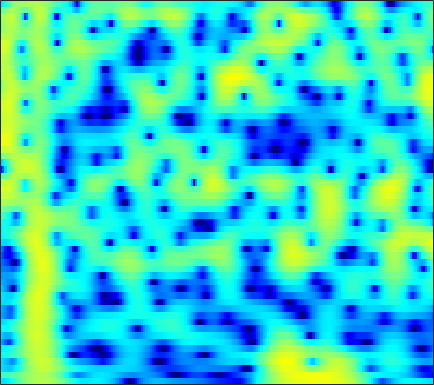

Source data for this figure (header and first rows):
-7.1972, -7.434, -7.2914, -6.687, -6.0198, -5.0068, -3.9597, -3.1984, -2.244, -1.3654, -0.5724, -0.039786, 0.57963, 1.1006, 1.4254, 1.7783, 2.0438, 2.19, 2.3147, 2.3589, 2.3226, 2.2392, 2.0519, 1.7765
-3.451, -3.378, -3.205, -2.948, -2.705, -2.319, -1.879, -1.52, -1.016, -0.4993, 0.01192, 0.3801, 0.8378, 1.246, 1.511, 1.804, 2.02, 2.127, 2.191, 2.159, 2.027, 1.858, 1.536, 1.096
-7.592, -7.859, -8.266, -8.588, -8.639, -8.277, -7.38, -6.439, -5.018, -3.574, -2.22, -1.297, -0.2048, 0.7254, 1.317, 1.967, 2.463, 2.739, 2.981, 3.082, 3.049, 2.939, 2.682, 2.305
-7.618, -8.061, -8.92, -10.04, -10.89, -11.48, -10.63, -9.133, -6.788, -4.572, -2.661, -1.431, -0.04259, 1.089, 1.785, 2.526, 3.068, 3.35, 3.567, 3.608, 3.48, 3.274, 2.859, 2.286
-5.802, -5.519, -5.159, -4.776, -4.447, -3.93, -3.305, -2.767, -1.963, -1.1, -0.2269, 0.4073, 1.192, 1.877, 2.314, 2.779, 3.098, 3.236, 3.275, 3.144, 2.836, 2.483, 1.847, 1.012
-6.838, -6.63, -6.308, -5.862, -5.417, -4.67, -3.772, -3.038, -2.024, -1.016, -0.05658, 0.6094, 1.408, 2.084, 2.502, 2.93, 3.202, 3.3, 3.284, 3.098, 2.739, 2.356, 1.692, 0.8542
-9.98, -11.21, -13.39, -15.62, -15.62, -12.62, -9.101, -6.841, -4.348, -2.331, -0.6901, 0.3344, 1.466, 2.357, 2.879, 3.389, 3.693, 3.791, 3.752, 3.526, 3.119, 2.699, 1.992, 1.125
-8.174, -8.745, -9.519, -9.968, -9.745, -8.526, -6.649, -5.137, -3.221, -1.512, -0.04245, 0.9041, 1.963, 2.795, 3.276, 3.727, 3.966, 4.007, 3.878, 3.538, 2.982, 2.422, 1.48, 0.3099
-6.469, -6.242, -5.874, -5.393, -4.933, -4.174, -3.259, -2.499, -1.437, -0.3742, 0.6346, 1.33, 2.152, 2.822, 3.214, 3.578, 3.753, 3.754, 3.572, 3.169, 2.535, 1.902, 0.8392, -0.4989
-7.79, -7.515, -7.126, -6.63, -6.147, -5.333, -4.33, -3.48, -2.27, -1.05, 0.1065, 0.8985, 1.828, 2.592, 3.043, 3.476, 3.711, 3.75, 3.617, 3.274, 2.719, 2.164, 1.244, 0.1278
-10.26, -10.73, -11.75, -13.05, -13.68, -12.84, -10.21, -7.984, -5.282, -2.987, -1.087, 0.1125, 1.435, 2.476, 3.085, 3.678, 4.023, 4.121, 4.053, 3.771, 3.279, 2.775, 1.933, 0.914
-9.942, -10.5, -11.71, -13.35, -14.34, -13.78, -11, -8.58, -5.661, -3.22, -1.21, 0.05897, 1.469, 2.58, 3.229, 3.859, 4.227, 4.335, 4.26, 3.935, 3.366, 2.786, 1.811, 0.6352
-7.66, -7.646, -7.639, -7.539, -7.311, -6.701, -5.733, -4.817, -3.424, -1.949, -0.5081, 0.5057, 1.723, 2.744, 3.361, 3.965, 4.318, 4.414, 4.303, 3.893, 3.179, 2.438, 1.159, -0.4815
-7.181, -7.43, -7.804, -8.155, -8.296, -8.143, -7.377, -6.407, -4.786, -3.025, -1.296, -0.0919, 1.331, 2.522, 3.249, 3.989, 4.456, 4.621, 4.581, 4.246, 3.59, 2.877, 1.595, -0.1167
-8.638, -9.413, -10.9, -13.19, -15.98, -23.07, -22.57, -15.67, -10.16, -6.446, -3.647, -1.936, -0.05802, 1.432, 2.336, 3.282, 3.938, 4.234, 4.388, 4.287, 3.921, 3.47, 2.659, 1.629
-9.847, -10.2, -10.86, -11.6, -12.07, -12.32, -11.65, -10.49, -8.45, -6.257, -4.152, -2.713, -1.001, 0.464, 1.396, 2.405, 3.157, 3.561, 3.888, 3.963, 3.811, 3.558, 3.057, 2.386
-10.95, -10.81, -10.76, -10.73, -10.61, -10.21, -9.489, -8.724, -7.391, -5.808, -4.118, -2.857, -1.264, 0.1805, 1.139, 2.216, 3.046, 3.515, 3.931, 4.087, 4.008, 3.805, 3.336, 2.658
-12.13, -12.16, -12.41, -12.92, -13.45, -14.01, -13.87, -13.02, -10.92, -8.277, -5.677, -3.894, -1.765, 0.04433, 1.191, 2.451, 3.423, 3.952, 4.404, 4.585, 4.505, 4.269, 3.711, 2.894
-12.83, -13.45, -14.46, -15.84, -17.31, -20.5, -26.02, -24.94, -16.6, -11.03, -7.015, -4.634, -2.02, 0.07111, 1.34, 2.686, 3.684, 4.212, 4.63, 4.769, 4.615, 4.314, 3.686, 2.788
-13.68, -15.12, -17.42, -18.95, -18.8, -17.21, -14.88, -12.95, -10.19, -7.35, -4.7, -2.892, -0.7783, 0.9582, 2.033, 3.166, 3.949, 4.332, 4.588, 4.54, 4.21, 3.802, 3.059, 2.086
-12.02, -13.77, -16.94, -19.62, -18.62, -14.54, -10.85, -8.575, -5.93, -3.645, -1.659, -0.3378, 1.198, 2.454, 3.203, 3.959, 4.408, 4.546, 4.478, 4.088, 3.425, 2.744, 1.627, 0.3553
-7.749, -7.835, -7.842, -7.548, -7.024, -6.009, -4.665, -3.575, -2.093, -0.6531, 0.6846, 1.595, 2.64, 3.49, 3.98, 4.398, 4.555, 4.476, 4.062, 3.311, 2.153, 0.9738, -1.056, -3.648
-6.344, -5.811, -5.165, -4.558, -4.051, -3.304, -2.486, -1.8, -0.8215, 0.1723, 1.15, 1.845, 2.669, 3.343, 3.732, 4.048, 4.12, 3.993, 3.547, 2.771, 1.578, 0.3953, -1.687, -4.469
-6.391, -5.785, -5.23, -4.819, -4.599, -4.276, -3.831, -3.369, -2.55, -1.541, -0.4373, 0.37, 1.373, 2.214, 2.706, 3.188, 3.42, 3.433, 3.258, 2.814, 2.161, 1.539, 0.5784, -0.4343
-5.399, -5.273, -5.447, -6.014, -6.739, -8.052, -9.324, -9.575, -8.231, -5.805, -3.425, -1.903, -0.23, 1.062, 1.803, 2.523, 2.973, 3.145, 3.188, 3.032, 2.736, 2.424, 1.957, 1.46
-3.008, -3.209, -3.803, -4.936, -6.2, -8.772, -12.56, -14.78, -11.56, -7.115, -3.924, -2.128, -0.2944, 1.031, 1.783, 2.484, 2.912, 3.075, 3.088, 2.946, 2.643, 2.348, 1.901, 1.43
-0.2599, -0.34, -0.623, -1.083, -1.502, -2.068, -2.464, -2.502, -2.151, -1.4, -0.4615, 0.2453, 1.098, 1.79, 2.183, 2.538, 2.67, 2.629, 2.389, 1.93, 1.278, 0.6993, -0.1743, -1.033
1.693, 1.788, 1.791, 1.696, 1.56, 1.364, 1.173, 1.066, 1.006, 1.041, 1.171, 1.321, 1.536, 1.762, 1.88, 1.941, 1.831, 1.597, 1.062, 0.1826, -1.04, -2.25, -4.26, -6.747
3.017, 3.189, 3.288, 3.224, 3.073, 2.763, 2.316, 1.91, 1.318, 0.7324, 0.2662, 0.07504, 0.08286, 0.333, 0.585, 0.8586, 0.9471, 0.818, 0.34, -0.5324, -1.904, -3.308, -5.778, -9.26
3.838, 4.035, 4.161, 4.078, 3.89, 3.384, 2.571, 1.693, 0.08206, -2.122, -4.83, -6.423, -5.847, -3.479, -1.815, -0.2139, 0.7143, 1.04, 0.9993, 0.5346, -0.376, -1.273, -2.747, -4.341
2.494, 2.788, 3.101, 3.314, 3.344, 3.139, 2.574, 1.841, 0.3532, -1.885, -4.871, -6.799, -5.996, -3.091, -1.248, 0.4698, 1.47, 1.829, 1.883, 1.474, 0.756, -0.01476, -1.232, -2.63
-2.782, -2.176, -1.101, 0.07338, 0.8287, 1.621, 2.057, 2.177, 2.086, 1.809, 1.531, 1.41, 1.492, 1.781, 2.061, 2.348, 2.455, 2.343, 1.949, 1.228, 0.1825, -0.8014, -2.381, -4.234
-17.27, -13.94, -7.931, -3.993, -1.924, 0.05942, 1.411, 2.12, 2.763, 3.149, 3.369, 3.462, 3.513, 3.492, 3.427, 3.215, 2.846, 2.427, 1.655, 0.6225, -0.7882, -2.039, -4.116, -6.679
-8.433, -7.373, -5.083, -2.724, -1.201, 0.399, 1.591, 2.246, 2.867, 3.267, 3.479, 3.558, 3.55, 3.446, 3.283, 2.96, 2.463, 1.972, 1.102, -0.02026, -1.422, -2.705, -4.697, -7.112
-0.8756, -0.4822, 0.1953, 0.9024, 1.397, 1.953, 2.334, 2.508, 2.601, 2.576, 2.493, 2.409, 2.308, 2.198, 2.088, 1.88, 1.535, 1.163, 0.4801, -0.466, -1.662, -2.758, -4.471, -6.457
3.117, 3.258, 3.413, 3.469, 3.422, 3.205, 2.781, 2.32, 1.536, 0.6237, -0.2181, -0.6637, -0.842, -0.6083, -0.2838, 0.1037, 0.3203, 0.3029, 0.02675, -0.5484, -1.45, -2.31, -3.736, -5.462
5.051, 5.138, 5.09, 4.856, 4.524, 3.823, 2.769, 1.672, -0.3269, -3.215, -7.494, -11.42, -10.84, -6.388, -4.072, -2.069, -0.9281, -0.4829, -0.333, -0.5982, -1.218, -1.901, -3.037, -4.412
4.829, 5.003, 5.04, 4.836, 4.511, 3.824, 2.81, 1.798, 0.07981, -2.08, -4.473, -5.865, -6.011, -4.58, -3.365, -2.06, -1.252, -0.9355, -0.8776, -1.199, -1.854, -2.543, -3.707, -5.079
3.564, 3.906, 4.16, 4.161, 4.006, 3.61, 3.003, 2.44, 1.583, 0.7005, -0.1002, -0.5535, -0.9143, -1.009, -0.9617, -0.8879, -0.8782, -0.9877, -1.317, -1.904, -2.796, -3.669, -5.155, -7.068
2.732, 3.184, 3.573, 3.709, 3.661, 3.424, 3.023, 2.642, 2.066, 1.472, 0.9191, 0.5683, 0.1937, -0.07253, -0.2187, -0.4104, -0.6287, -0.8681, -1.327, -1.98, -2.891, -3.779, -5.266, -7.212
2.813, 3.272, 3.631, 3.743, 3.668, 3.358, 2.846, 2.345, 1.571, 0.7574, 0.02656, -0.4053, -0.7536, -0.8589, -0.8378, -0.7334, -0.6899, -0.7352, -0.9422, -1.359, -1.981, -2.599, -3.585, -4.751
3.402, 3.827, 4.145, 4.187, 4.019, 3.514, 2.652, 1.755, 0.2118, -1.719, -3.805, -5.024, -5.3, -4.198, -3.125, -1.887, -1.041, -0.6491, -0.4295, -0.5187, -0.8636, -1.229, -1.853, -2.534
3.393, 3.884, 4.327, 4.44, 4.293, 3.77, 2.801, 1.735, -0.2851, -3.275, -8.002, -13.57, -13.27, -7.155, -4.46, -2.24, -0.9326, -0.4013, -0.1367, -0.2672, -0.7222, -1.216, -1.98, -2.72
1.999, 2.765, 3.503, 3.886, 3.944, 3.712, 3.152, 2.527, 1.449, 0.2134, -0.9664, -1.597, -1.855, -1.492, -1.036, -0.4206, -0.03816, 0.02839, -0.2295, -0.9257, -2.084, -3.321, -5.384, -7.702
0.179, 1.343, 2.422, 3.09, 3.333, 3.349, 3.077, 2.727, 2.151, 1.535, 0.9981, 0.7165, 0.5211, 0.5065, 0.5896, 0.6902, 0.6587, 0.5008, 0.004806, -0.9364, -2.459, -4.065, -7.152, -11.9
-0.08918, 1.163, 2.295, 2.919, 3.09, 2.979, 2.508, 1.965, 1.073, 0.1305, -0.6148, -0.9047, -0.8488, -0.3996, 0.05084, 0.6029, 0.9959, 1.115, 1.005, 0.5691, -0.2205, -1.014, -2.249, -3.504
1.669, 2.378, 2.994, 3.178, 3.046, 2.494, 1.472, 0.3513, -1.744, -4.711, -8.579, -10.46, -7.966, -4.421, -2.439, -0.5088, 0.7755, 1.395, 1.858, 1.979, 1.826, 1.536, 0.9874, 0.2957
2.615, 2.817, 2.882, 2.668, 2.306, 1.516, 0.3557, -0.7887, -2.748, -5.238, -7.883, -8.869, -7.458, -4.832, -3.062, -1.213, 0.1324, 0.8734, 1.537, 1.878, 1.956, 1.869, 1.569, 1.095
2.689, 2.647, 2.414, 1.98, 1.509, 0.6926, -0.2913, -1.089, -2.15, -3.045, -3.588, -3.682, -3.333, -2.563, -1.866, -0.917, -0.07649, 0.4525, 0.9602, 1.241, 1.308, 1.248, 1.01, 0.6401
3.2, 3.065, 2.674, 2.034, 1.391, 0.3225, -0.9463, -1.955, -3.221, -4.084, -4.285, -3.98, -3.156, -2.131, -1.361, -0.4211, 0.3308, 0.7496, 1.102, 1.232, 1.134, 0.9329, 0.5364, 0.03694
4.254, 4.106, 3.668, 2.9, 2.074, 0.5958, -1.475, -3.562, -7.407, -12.58, -12.1, -8.35, -4.637, -2.158, -0.7948, 0.5066, 1.364, 1.742, 1.951, 1.825, 1.381, 0.8259, -0.1602, -1.372
4.136, 4.116, 3.861, 3.311, 2.675, 1.49, -0.1269, -1.651, -4.004, -5.964, -5.934, -4.615, -2.507, -0.7168, 0.3234, 1.339, 1.962, 2.191, 2.169, 1.755, 0.9273, 0.006682, -1.756, -4.343
2.095, 2.398, 2.58, 2.51, 2.296, 1.796, 1.139, 0.5872, -0.09936, -0.5815, -0.7141, -0.5707, -0.1511, 0.3952, 0.7904, 1.234, 1.489, 1.532, 1.336, 0.8383, -0.0007734, -0.8547, -2.299, -4.062
0.1618, 0.9399, 1.647, 2.01, 2.087, 1.969, 1.64, 1.305, 0.8103, 0.3468, 0.03169, -0.06518, 0.02366, 0.3157, 0.6105, 0.9766, 1.221, 1.261, 1.096, 0.662, -0.04759, -0.7605, -1.852, -2.998
-0.002468, 1.048, 2.029, 2.595, 2.768, 2.699, 2.263, 1.715, 0.6867, -0.5825, -1.842, -2.437, -2.305, -1.278, -0.313, 0.825, 1.614, 1.93, 1.984, 1.599, 0.7964, -0.06957, -1.59, -3.449
0.7146, 1.551, 2.434, 3.021, 3.238, 3.183, 2.691, 1.948, 0.3076, -2.472, -7.619, -17, -12.63, -4.538, -1.535, 0.9258, 2.336, 2.911, 3.133, 2.789, 1.886, 0.8208, -1.242, -4.354
-1.62, -0.9665, -0.0875, 0.7013, 1.176, 1.554, 1.601, 1.379, 0.7442, -0.2174, -1.24, -1.71, -1.482, -0.4249, 0.5374, 1.649, 2.419, 2.734, 2.799, 2.481, 1.772, 0.9798, -0.3754, -2.005
-7.462, -6.649, -4.919, -3.071, -1.857, -0.5636, 0.3229, 0.7691, 1.117, 1.276, 1.351, 1.423, 1.582, 1.824, 2.02, 2.259, 2.39, 2.384, 2.22, 1.865, 1.326, 0.8162, 0.02099, -0.8332
